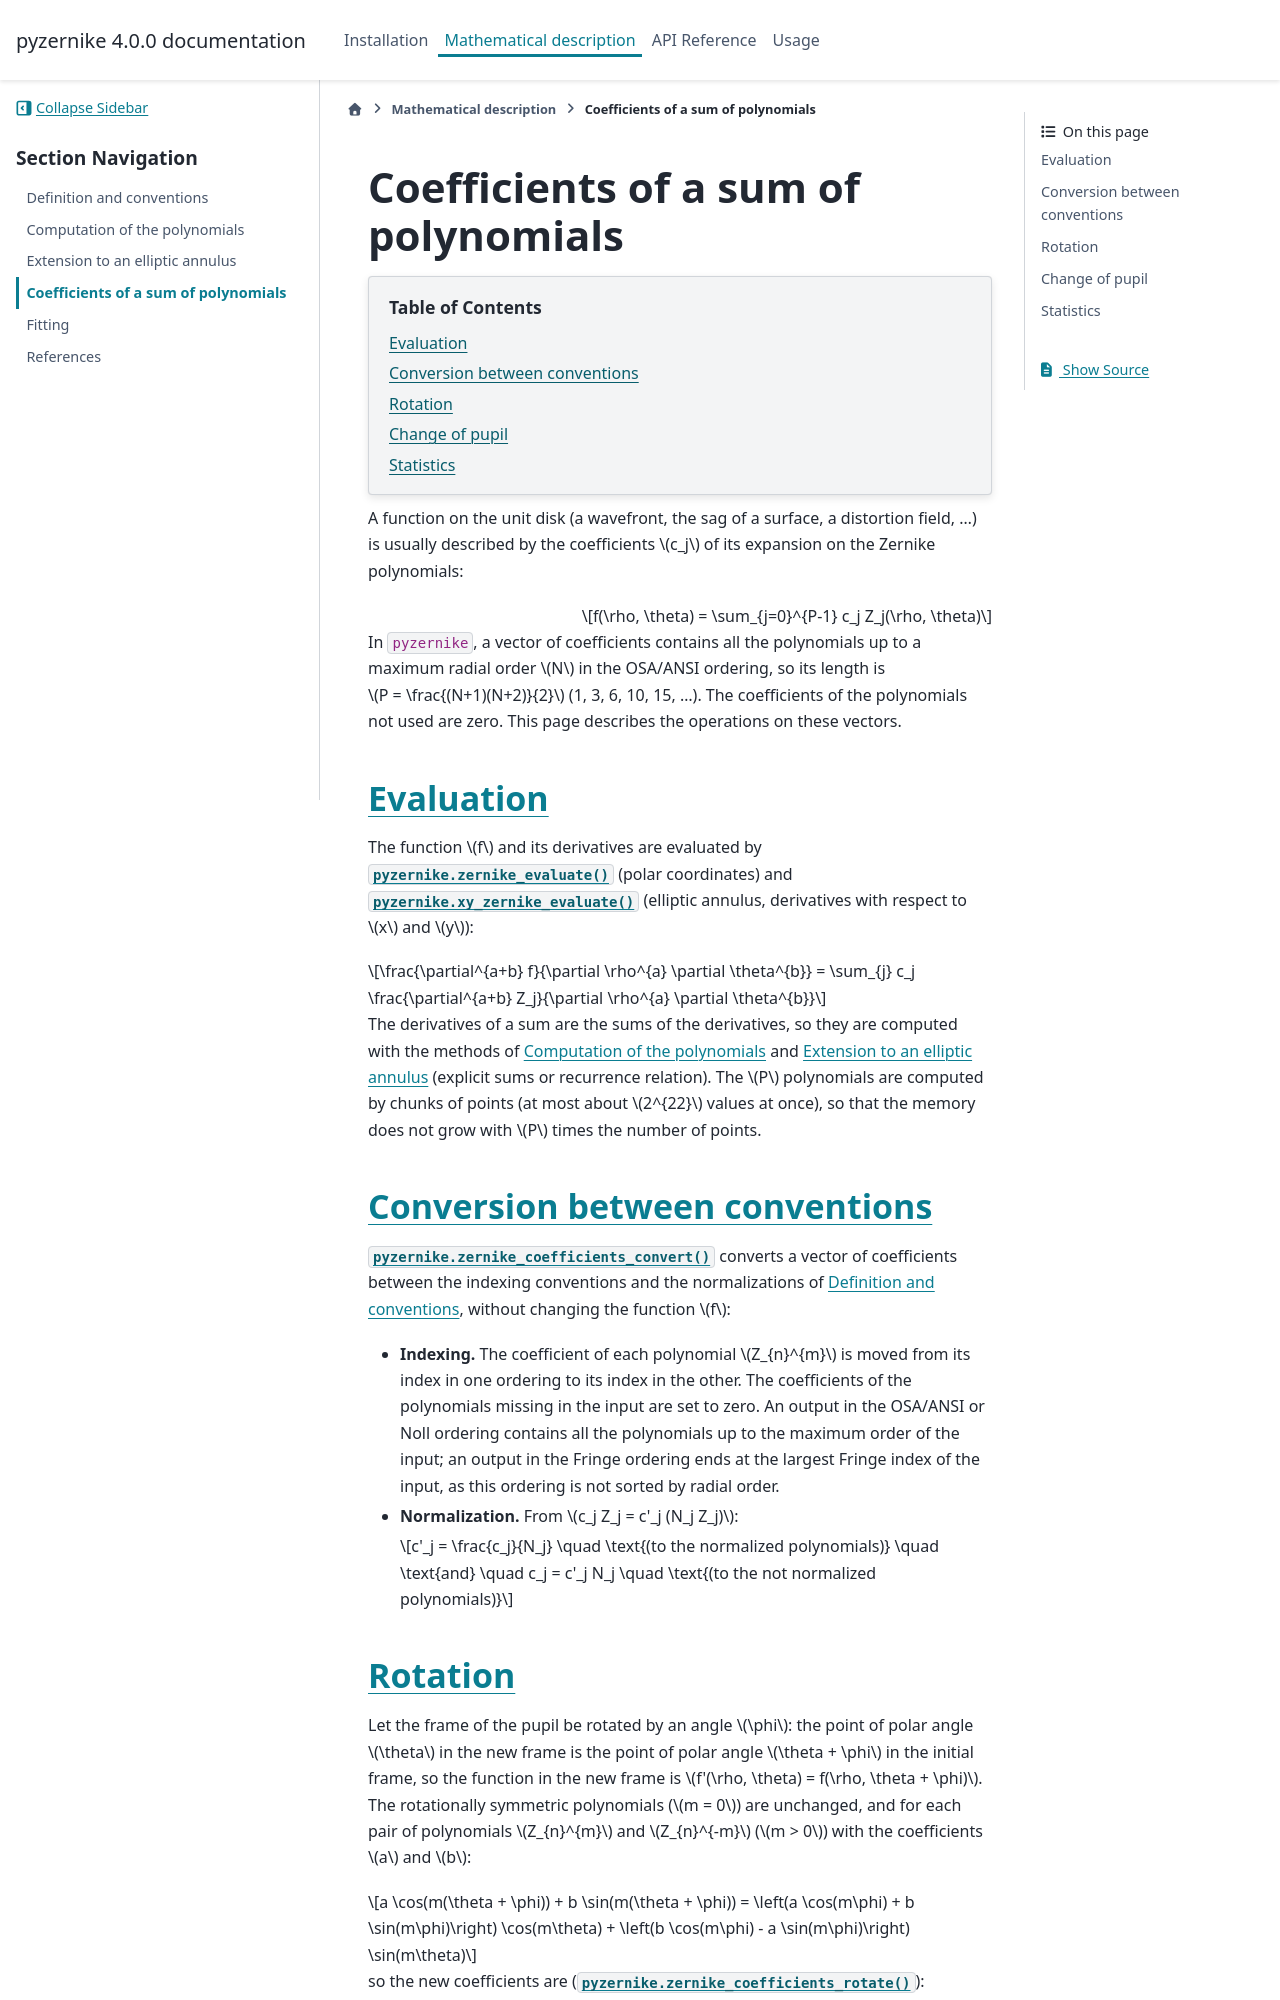

repository: Artezaru/pyzernike · page: mathematical_description/coefficients.html · generator: sphinx

Coefficients of a sum of polynomials
====================================

.. contents:: Table of Contents
   :local:
   :depth: 2

A function on the unit disk (a wavefront, the sag of a surface, a distortion field, ...) is usually described by the
coefficients :math:`c_j` of its expansion on the Zernike polynomials:

.. math::

    f(\rho, \theta) = \sum_{j=0}^{P-1} c_j Z_j(\rho, \theta)

In ``pyzernike``, a vector of coefficients contains all the polynomials up to a maximum radial order :math:`N` in the
OSA/ANSI ordering, so its length is :math:`P = \frac{(N+1)(N+2)}{2}` (1, 3, 6, 10, 15, ...). The coefficients of the
polynomials not used are zero. This page describes the operations on these vectors.

Evaluation
----------

The function :math:`f` and its derivatives are evaluated by :func:`pyzernike.zernike_evaluate` (polar coordinates)
and :func:`pyzernike.xy_zernike_evaluate` (elliptic annulus, derivatives with respect to :math:`x` and :math:`y`):

.. math::

    \frac{\partial^{a+b} f}{\partial \rho^{a} \partial \theta^{b}} = \sum_{j} c_j \frac{\partial^{a+b} Z_j}{\partial \rho^{a} \partial \theta^{b}}

The derivatives of a sum are the sums of the derivatives, so they are computed with the methods of
:doc:`polynomials` and :doc:`elliptic_annulus` (explicit sums or recurrence relation). The :math:`P` polynomials are
computed by chunks of points (at most about :math:`2^{22}` values at once), so that the memory does not grow with
:math:`P` times the number of points.

Conversion between conventions
------------------------------

:func:`pyzernike.zernike_coefficients_convert` converts a vector of coefficients between the indexing conventions
and the normalizations of :doc:`conventions`, without changing the function :math:`f`:

- **Indexing.** The coefficient of each polynomial :math:`Z_{n}^{m}` is moved from its index in one ordering to its
  index in the other. The coefficients of the polynomials missing in the input are set to zero. An output in the
  OSA/ANSI or Noll ordering contains all the polynomials up to the maximum order of the input; an output in the
  Fringe ordering ends at the largest Fringe index of the input, as this ordering is not sorted by radial order.
- **Normalization.** From :math:`c_j Z_j = c'_j (N_j Z_j)`:

  .. math::

      c'_j = \frac{c_j}{N_j} \quad \text{(to the normalized polynomials)}
      \quad \text{and} \quad
      c_j = c'_j N_j \quad \text{(to the not normalized polynomials)}

Rotation
--------

Let the frame of the pupil be rotated by an angle :math:`\phi`: the point of polar angle :math:`\theta` in the new
frame is the point of polar angle :math:`\theta + \phi` in the initial frame, so the function in the new frame is
:math:`f'(\rho, \theta) = f(\rho, \theta + \phi)`. The rotationally symmetric polynomials (:math:`m = 0`) are unchanged,
and for each pair of polynomials :math:`Z_{n}^{m}` and :math:`Z_{n}^{-m}` (:math:`m > 0`) with the coefficients
:math:`a` and :math:`b`:

.. math::

    a \cos(m(\theta + \phi)) + b \sin(m(\theta + \phi))
    = \left(a \cos(m\phi) + b \sin(m\phi)\right) \cos(m\theta) + \left(b \cos(m\phi) - a \sin(m\phi)\right) \sin(m\theta)

so the new coefficients are (:func:`pyzernike.zernike_coefficients_rotate`):

.. math::

    a' = a \cos(m\phi) + b \sin(m\phi)
    \quad \text{and} \quad
    b' = b \cos(m\phi) - a \sin(m\phi)

The normalization factors are the same for :math:`m` and :math:`-m`, so the relation holds for the normalized and the
not normalized coefficients. A rotation is an isometry of the disk: the RMS of :math:`f` is unchanged.
